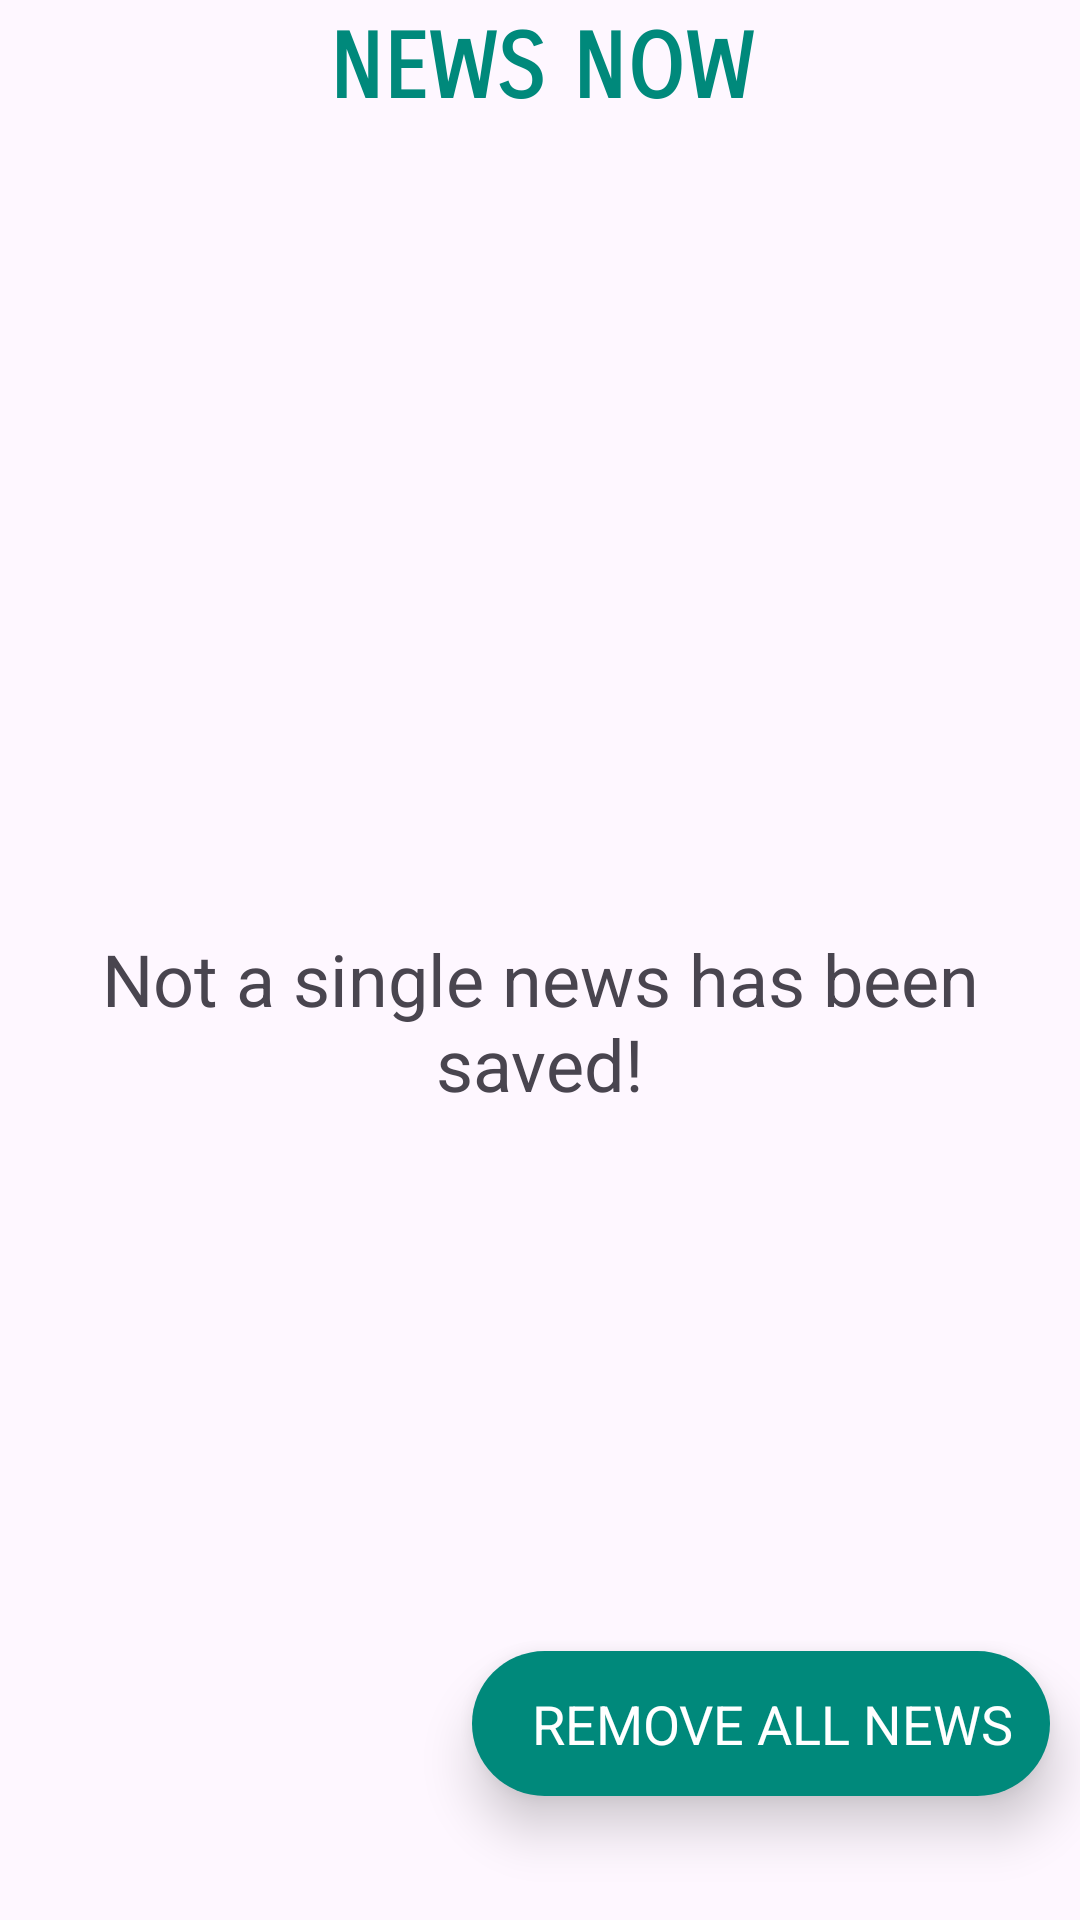

Here is an Android app screen rendered from its layout file. Give the layout XML and the strings, colors and styles it references.
<!-- AndroidManifest.xml: application theme Theme.MAD_ASSIGNMENT_2_21012011118 -->
<!-- res/layout/activity_favorite.xml -->
<?xml version="1.0" encoding="utf-8"?>
<LinearLayout xmlns:android="http://schemas.android.com/apk/res/android"
    xmlns:app="http://schemas.android.com/apk/res-auto"
    xmlns:tools="http://schemas.android.com/tools"
    android:layout_width="match_parent"
    android:layout_height="match_parent"
    tools:context=".MainActivity"
    android:orientation="vertical">

    <TextView
        android:layout_width="match_parent"
        android:layout_height="wrap_content"
        android:text="NEWS NOW"
        android:gravity="center"
        android:layout_marginTop="5dp"
        android:textStyle="bold"
        android:textSize="30sp"
        android:fontFamily="sans-serif-smallcaps"
        android:textColor="#00897B"
        android:id="@+id/app_title"/>

    <androidx.recyclerview.widget.RecyclerView
        android:layout_width="match_parent"
        android:layout_height="wrap_content"
        android:id="@+id/news_recycler_view"/>

    <TextView
        android:id="@+id/emptyLibrary"
        android:layout_width="match_parent"
        android:layout_height="match_parent"
        android:text="Not a single news has been saved!"
        android:textSize="24sp"
        android:gravity="center"/>

    <LinearLayout
        android:id="@+id/btn_delete"
        android:layout_width="wrap_content"
        android:layout_height="wrap_content"
        android:orientation="horizontal"
        android:background="@drawable/circle_border_background"
        android:padding="12dp"
        android:layout_marginTop="-90dp"
        android:layout_marginRight="10dp"
        android:layout_gravity="end"
        android:elevation="10dp">

        <ImageView
            android:id="@+id/button_icon"
            android:layout_width="wrap_content"
            android:layout_height="wrap_content"
            android:src="@drawable/baseline_remove_circle_24"
            android:layout_gravity="center_vertical"/>

        <TextView
            android:id="@+id/button_text"
            android:layout_width="wrap_content"
            android:layout_height="wrap_content"
            android:text="REMOVE ALL NEWS"
            android:textSize="18sp"
            android:textColor="@color/white"
            android:layout_gravity="center_vertical"
            android:layout_marginStart="8dp" />
    </LinearLayout>
</LinearLayout>
<!-- resources referenced by this layout -->
<resources>
  <!-- drawable circle_border_background (drawable) -->
  <?xml version="1.0" encoding="utf-8"?>
  <shape android:shape="rectangle" xmlns:android="http://schemas.android.com/apk/res/android">
      <solid android:color="#00897B"/>
      <corners android:radius="50dp"/>
  </shape>
  <style name="Theme.MAD_ASSIGNMENT_2_21012011118" parent="Base.Theme.MAD_ASSIGNMENT_2_21012011118" />
  <style name="Base.Theme.MAD_ASSIGNMENT_2_21012011118" parent="Theme.Material3.DayNight.NoActionBar">
          
          
      </style>
  <!-- not gathered from this repository: default colours our renderer supplied (Android Studio template values) -->
  <color name="white">#FFFFFFFF</color>
</resources>
